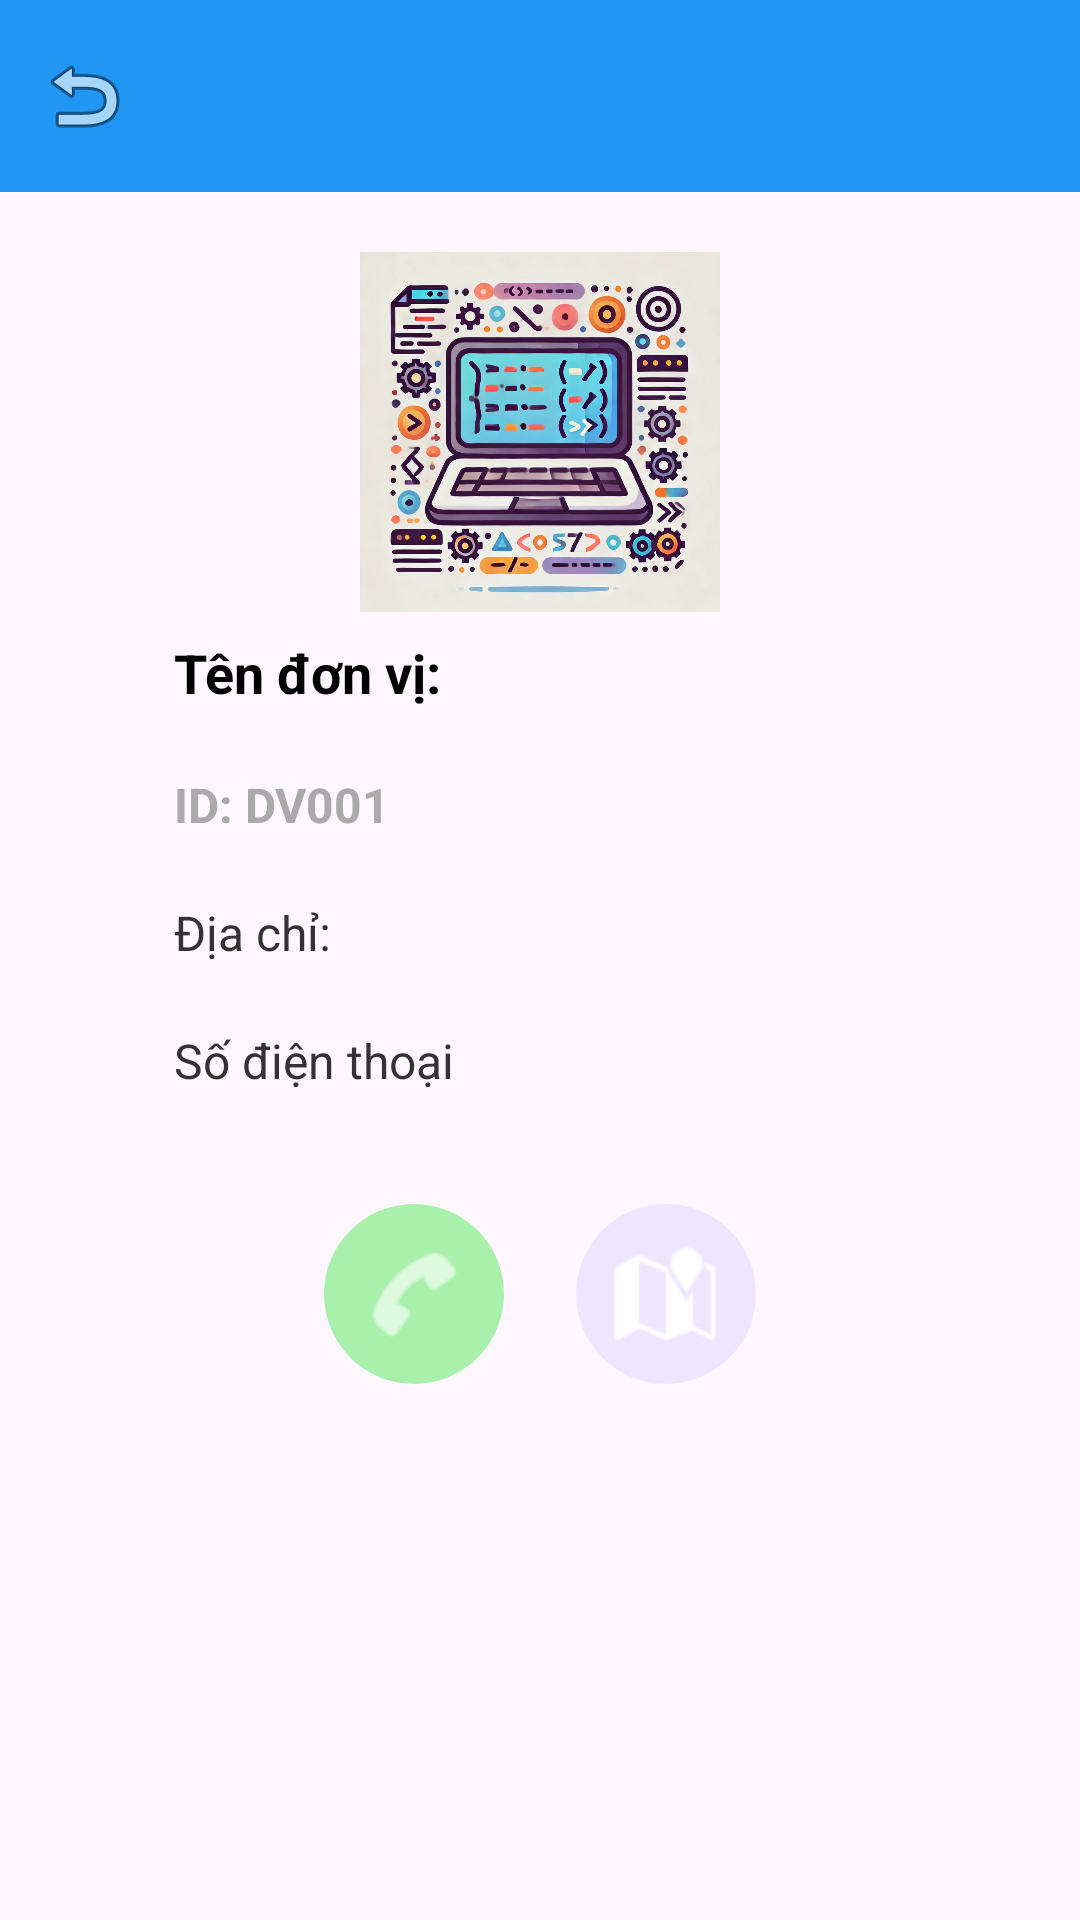

Reconstruct the res/layout file that produces this screen, plus the resources it refers to.
<!-- AndroidManifest.xml: application theme Theme.TLUContact -->
<!-- res/layout/activity_dbdvactivity.xml -->
<?xml version="1.0" encoding="utf-8"?>
<LinearLayout xmlns:android="http://schemas.android.com/apk/res/android"
    xmlns:app="http://schemas.android.com/apk/res-auto"
    xmlns:tools="http://schemas.android.com/tools"
    android:id="@+id/layout_dbdv"
    android:layout_width="match_parent"
    android:layout_height="match_parent"
    android:orientation="vertical"
    tools:context=".activity.DBDVActivity">

    
    <androidx.appcompat.widget.Toolbar
        android:id="@+id/toolbar_dbdv"
        android:layout_width="match_parent"
        android:layout_height="?attr/actionBarSize"
        android:background="#2196F3"
        android:theme="@style/ThemeOverlay.AppCompat.Dark.ActionBar"
        android:title="@string/danh_b_n_v"
        android:titleTextColor="#FFFFFF"
        app:navigationIcon="@android:drawable/ic_menu_revert" />

    
    <ImageView
        android:id="@+id/img_avatar_dbdv"
        android:layout_width="120dp"
        android:layout_height="120dp"
        android:layout_gravity="center_horizontal"
        android:layout_marginTop="20dp"
        android:scaleType="centerCrop"
        app:srcCompat="@drawable/computer" />



    
    <TextView
        android:id="@+id/txt_name_dbdv"
        android:layout_width="match_parent"
        android:layout_height="wrap_content"
        android:layout_marginStart="50dp"
        android:layout_marginBottom="5dp"
        android:padding="8dp"
        android:text="@string/t_n_n_v"
        android:textColor="#000000"
        android:textSize="18sp"
        android:textStyle="bold" />
    
    <TextView
        android:id="@+id/txt_id_dbdv"
        android:layout_width="match_parent"
        android:layout_height="wrap_content"
        android:layout_marginStart="50dp"
        android:layout_marginBottom="5dp"
        android:padding="8dp"
        android:text="@string/id_dv001"
        android:textColor="@android:color/darker_gray"
        android:textSize="16sp"
        android:textStyle="bold" />

    
    <TextView
        android:id="@+id/txt_address_dbdv"
        android:layout_width="match_parent"
        android:layout_height="wrap_content"
        android:layout_marginStart="50dp"
        android:layout_marginBottom="5dp"
        android:padding="8dp"
        android:text="@string/a_ch"
        android:textColor="#333333"
        android:textSize="16sp" />

    
    <TextView
        android:id="@+id/txt_phone_dbdv"
        android:layout_width="match_parent"
        android:layout_height="wrap_content"
        android:layout_marginStart="50dp"
        android:layout_marginBottom="5dp"
        android:padding="8dp"
        android:text="@string/s_i_n_tho_i"
        android:textColor="#333333"
        android:textSize="16sp" />

    

    <LinearLayout
        android:id="@+id/layout_actions"
        android:layout_width="match_parent"
        android:layout_height="wrap_content"
        android:gravity="center"
        android:layout_marginTop="24dp"
        android:layout_marginBottom="16dp"
        android:orientation="horizontal">
        
        <ImageView
            android:id="@+id/btnCall"
            android:layout_width="60dp"
            android:layout_height="60dp"
            android:layout_marginEnd="24dp"
            android:src="@android:drawable/ic_menu_call"
            android:contentDescription="Gọi điện"
            android:background="@drawable/bg_circle_green"
            android:padding="12dp"
            app:tint="#FFFFFF" />

        
        <ImageView
            android:id="@+id/btnMap"
            android:layout_width="60dp"
            android:layout_height="60dp"
            android:src="@android:drawable/ic_dialog_map"
            android:contentDescription="Xem bản đồ"
            android:background="@drawable/bg_circle_blue"
            android:padding="12dp"
            app:tint="#FFFFFF" />

    </LinearLayout>

</LinearLayout>
<!-- resources referenced by this layout -->
<resources>
  <!-- drawable bg_circle_blue (drawable) -->
  <shape xmlns:android="http://schemas.android.com/apk/res/android"
      android:shape="oval">
      <solid android:color="#99E4DAFF" />
  </shape>
  <!-- drawable bg_circle_green (drawable) -->
  <shape xmlns:android="http://schemas.android.com/apk/res/android"
      android:shape="oval">
      <solid android:color="#AAF0AD" />
  </shape>
  <!-- drawable computer: webp bitmap (drawable, 199408 bytes) -->
  <string name="a_ch">Địa chỉ:</string>
  <string name="danh_b_n_v">Danh bạ đơn vị</string>
  <string name="id_dv001">ID: DV001</string>
  <string name="s_i_n_tho_i">Số điện thoại</string>
  <string name="t_n_n_v">Tên đơn vị:</string>
  <style name="Theme.TLUContact" parent="Base.Theme.TLUContact" />
  <style name="Base.Theme.TLUContact" parent="Theme.Material3.DayNight.NoActionBar">
      </style>
</resources>
